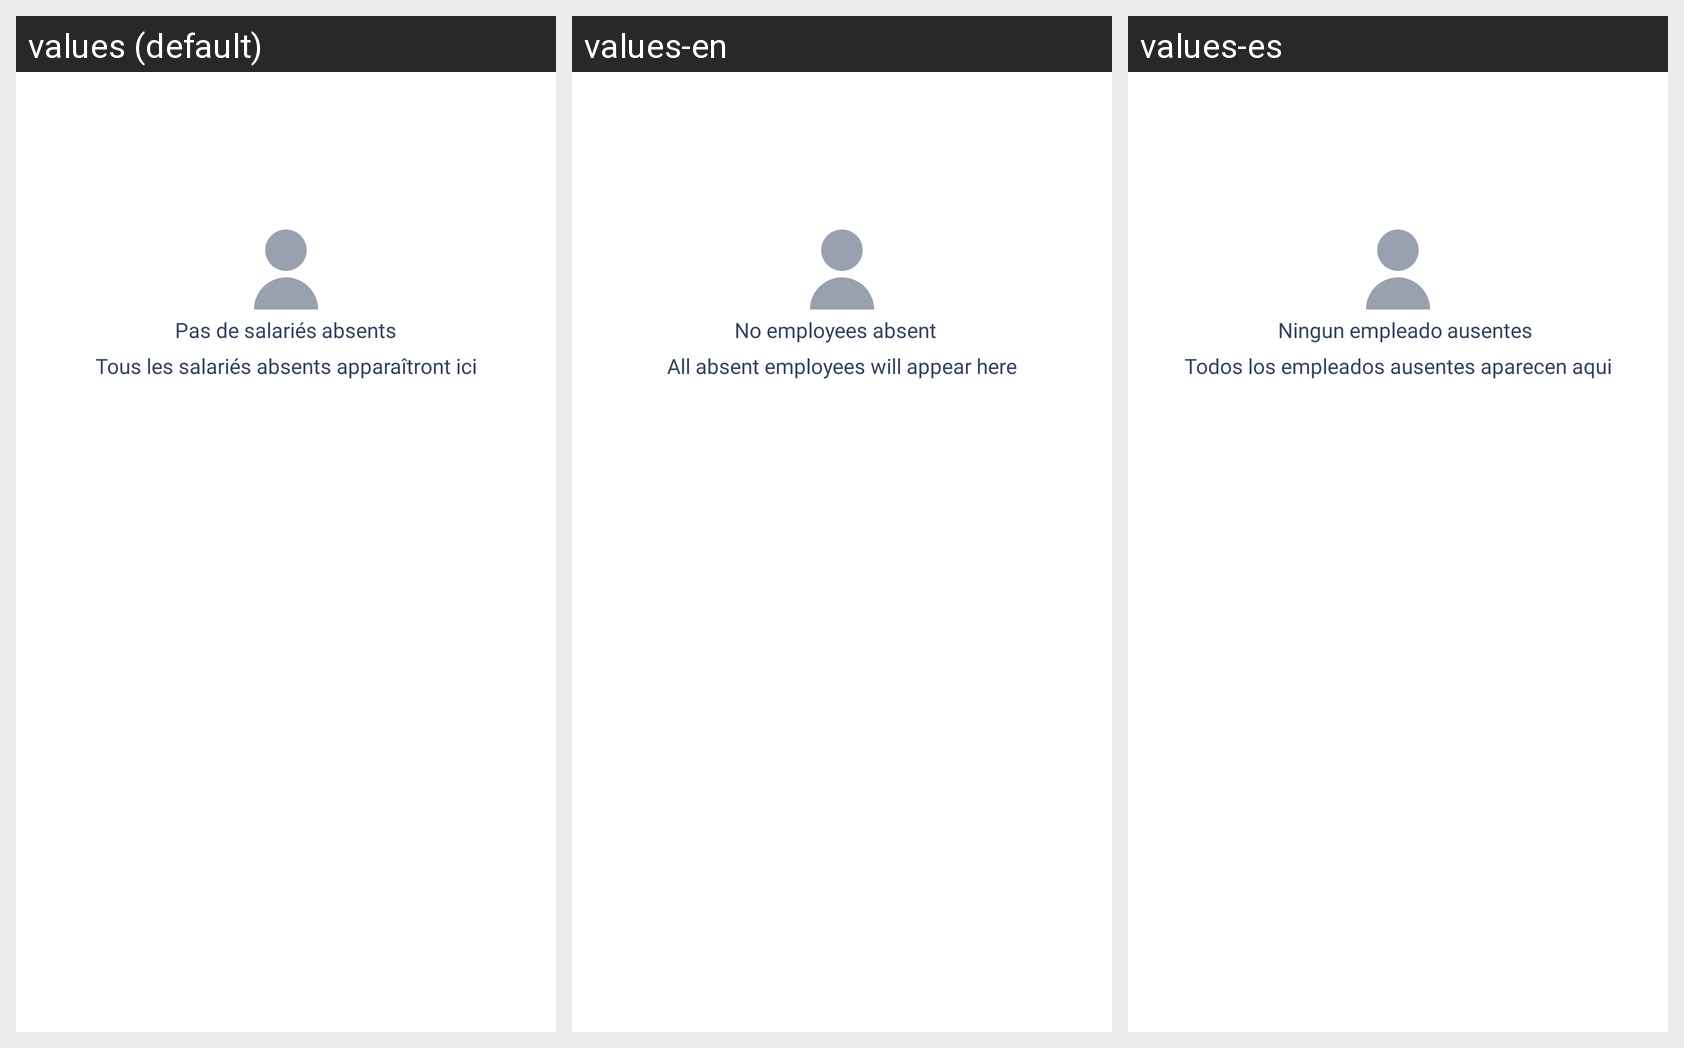

For this localized Android screen grid, give each drawn string resource with its value in every locale shown.
Android screen res/layout/layout_no_employee_absent.xml rendered under 3 locales, left to right: values (default), values-en, values-es. Device: Nexus 5 (rendered at 1080×1920; each locale shown at half size, 540×960, under a caption strip naming it); theme AppTheme.
Strings drawn on this screen, with the default value and each locale's value (text and hints the layout hard-codes, and strings that could not be matched under every locale, appear in the picture but are not listed):

pas_de_salari_s
  values: Pas de salariés
  values-en: No employees
  values-es: Ningun empleado

tous_les_salari_s_absents_appara_tront_ici
  values: Tous les salariés absents apparaîtront ici
  values-en: All absent employees will appear here
  values-es: Todos los empleados ausentes aparecen aqui

absents
  values: absents
  values-en: absent
  values-es: ausentes
